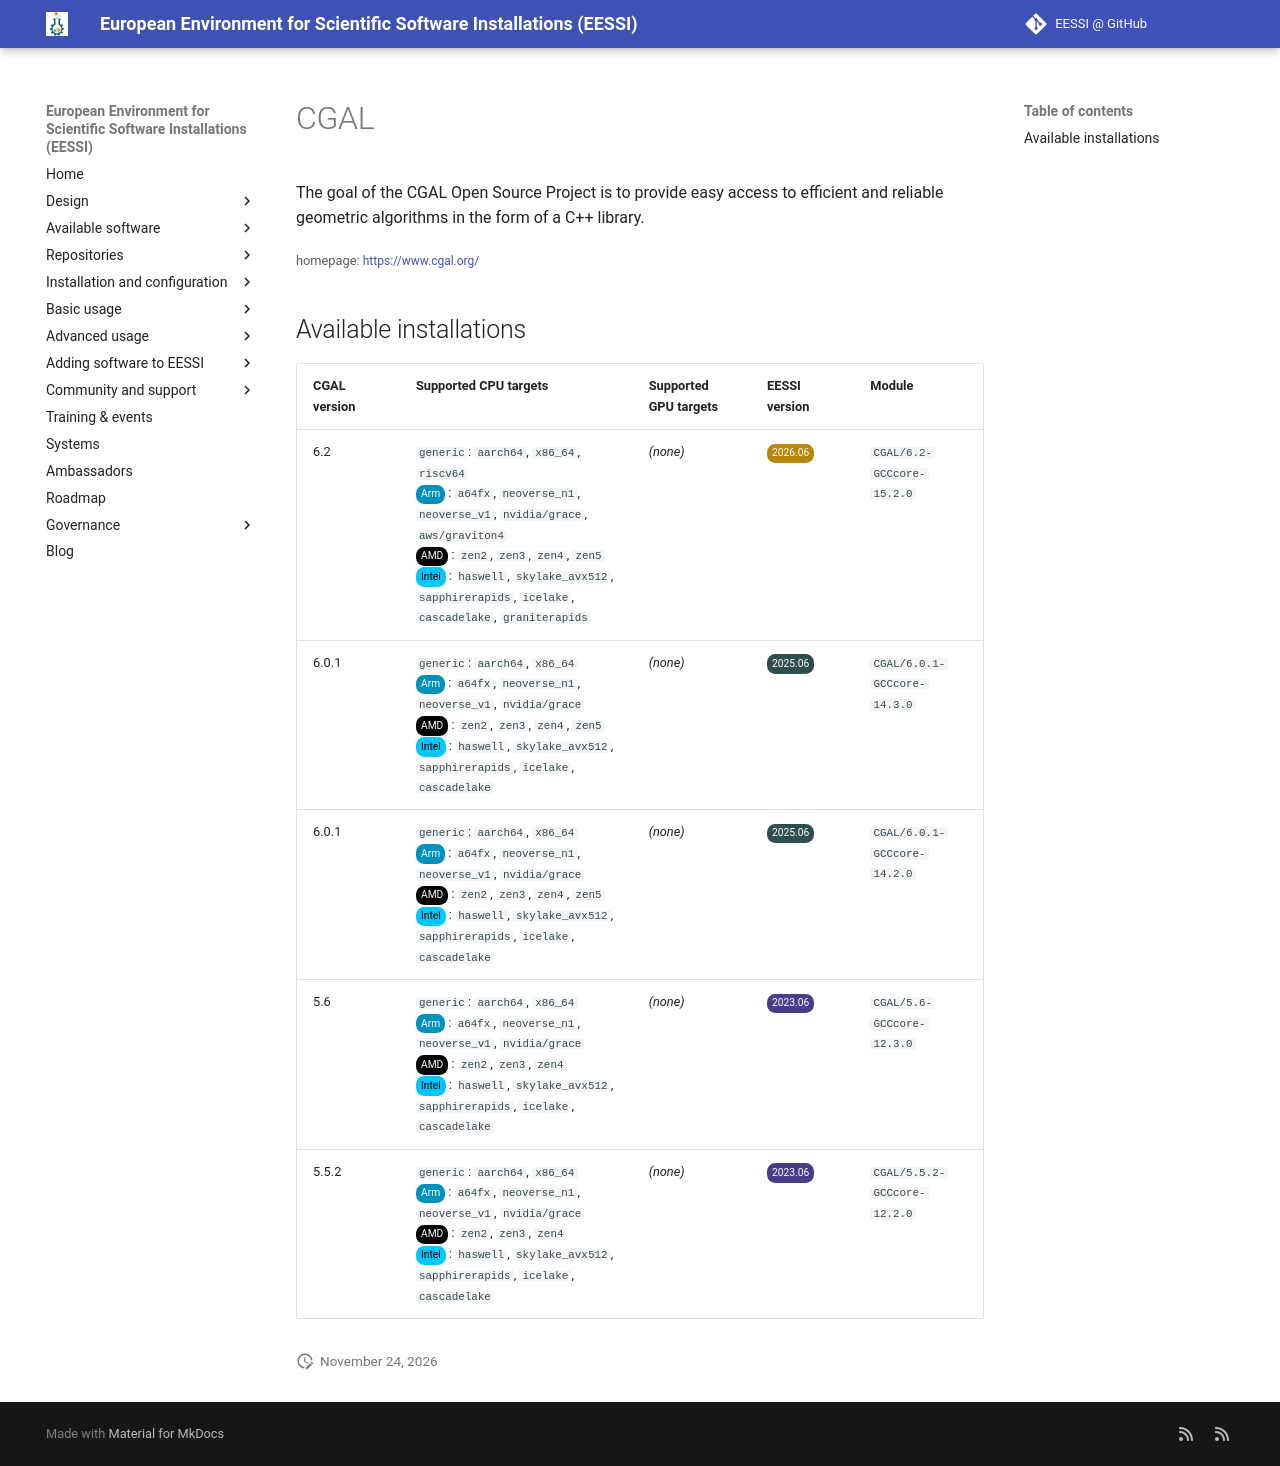

repository: EESSI/docs · page: available_software/detail/CGAL/index.html · generator: mkdocs

---
json_ld:
  '@context': https://schema.org
  '@type': SoftwareApplication
  applicationCategory: DeveloperApplication
  description: "The goal of the CGAL Open Source Project is to provide easy access\
    \ to efficient\n and reliable geometric algorithms in the form of a C++ library."
  license: Not confirmed
  name: CGAL
  offers:
    '@type': Offer
    price: 0
  operatingSystem: LINUX
  review:
    '@type': Review
    author:
      '@type': Organization
      name: EESSI
    reviewBody: Application has been successfully made available on all architectures
      supported by EESSI
    reviewRating:
      '@type': Rating
      ratingValue: 5
  softwareRequirements: See https://www.eessi.io/docs/ for how to make EESSI available
    on your system
  softwareVersion: '[''6.2'', ''6.0.1'', ''5.6'', ''5.5.2'']'
  url: https://www.cgal.org/
---
# CGAL


The goal of the CGAL Open Source Project is to provide easy access to efficient
 and reliable geometric algorithms in the form of a C++ library.

<small>homepage: </small><span class="software-link">[https://www.cgal.org/](https://www.cgal.org/)</span>

## Available installations


|CGAL version|Supported CPU targets|Supported GPU targets|EESSI version|Module|
| --- | --- | --- | --- | --- |
|6.2|`generic`: `aarch64`, `x86_64`, `riscv64`<br/><span class="software-cpu-arm">Arm</span>: `a64fx`, `neoverse_n1`, `neoverse_v1`, `nvidia/grace`, `aws/graviton4`<br/><span class="software-cpu-amd">AMD</span>: `zen2`, `zen3`, `zen4`, `zen5`<br/><span class="software-cpu-intel">Intel</span>: `haswell`, `skylake_avx512`, `sapphirerapids`, `icelake`, `cascadelake`, `graniterapids`<br/>|*(none)*|<span class="software-eessi-version-202606">2026.06</span>|`CGAL/6.2-GCCcore-15.2.0`|
|6.0.1|`generic`: `aarch64`, `x86_64`<br/><span class="software-cpu-arm">Arm</span>: `a64fx`, `neoverse_n1`, `neoverse_v1`, `nvidia/grace`<br/><span class="software-cpu-amd">AMD</span>: `zen2`, `zen3`, `zen4`, `zen5`<br/><span class="software-cpu-intel">Intel</span>: `haswell`, `skylake_avx512`, `sapphirerapids`, `icelake`, `cascadelake`<br/>|*(none)*|<span class="software-eessi-version-202506">2025.06</span>|`CGAL/6.0.1-GCCcore-14.3.0`|
|6.0.1|`generic`: `aarch64`, `x86_64`<br/><span class="software-cpu-arm">Arm</span>: `a64fx`, `neoverse_n1`, `neoverse_v1`, `nvidia/grace`<br/><span class="software-cpu-amd">AMD</span>: `zen2`, `zen3`, `zen4`, `zen5`<br/><span class="software-cpu-intel">Intel</span>: `haswell`, `skylake_avx512`, `sapphirerapids`, `icelake`, `cascadelake`<br/>|*(none)*|<span class="software-eessi-version-202506">2025.06</span>|`CGAL/6.0.1-GCCcore-14.2.0`|
|5.6|`generic`: `aarch64`, `x86_64`<br/><span class="software-cpu-arm">Arm</span>: `a64fx`, `neoverse_n1`, `neoverse_v1`, `nvidia/grace`<br/><span class="software-cpu-amd">AMD</span>: `zen2`, `zen3`, `zen4`<br/><span class="software-cpu-intel">Intel</span>: `haswell`, `skylake_avx512`, `sapphirerapids`, `icelake`, `cascadelake`<br/>|*(none)*|<span class="software-eessi-version-202306">2023.06</span>|`CGAL/5.6-GCCcore-12.3.0`|
|5.5.2|`generic`: `aarch64`, `x86_64`<br/><span class="software-cpu-arm">Arm</span>: `a64fx`, `neoverse_n1`, `neoverse_v1`, `nvidia/grace`<br/><span class="software-cpu-amd">AMD</span>: `zen2`, `zen3`, `zen4`<br/><span class="software-cpu-intel">Intel</span>: `haswell`, `skylake_avx512`, `sapphirerapids`, `icelake`, `cascadelake`<br/>|*(none)*|<span class="software-eessi-version-202306">2023.06</span>|`CGAL/5.5.2-GCCcore-12.2.0`|
